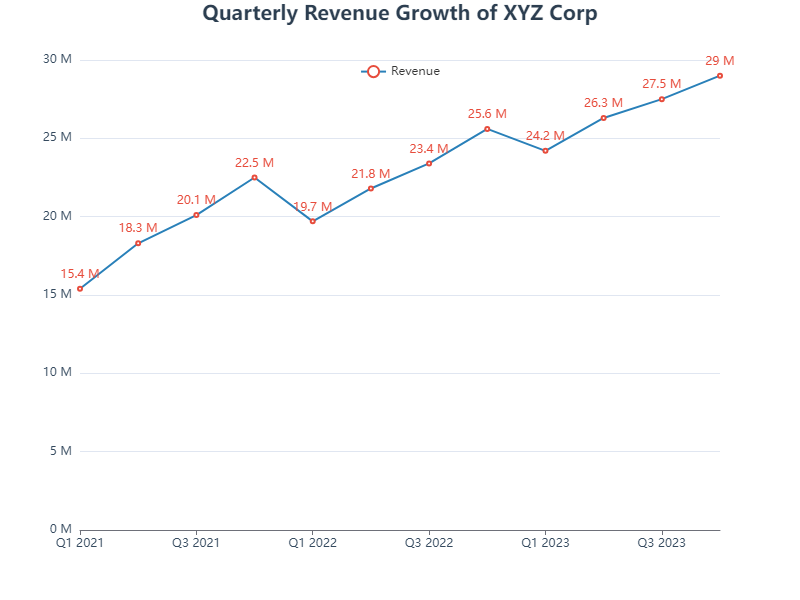

Data behind this chart, as committed beside it:
Quarter, Revenue
Q1 2021, 15.4
Q2 2021, 18.3
Q3 2021, 20.1
Q4 2021, 22.5
Q1 2022, 19.7
Q2 2022, 21.8
Q3 2022, 23.4
Q4 2022, 25.6
Q1 2023, 24.2
Q2 2023, 26.3
Q3 2023, 27.5
Q4 2023, 29.0
